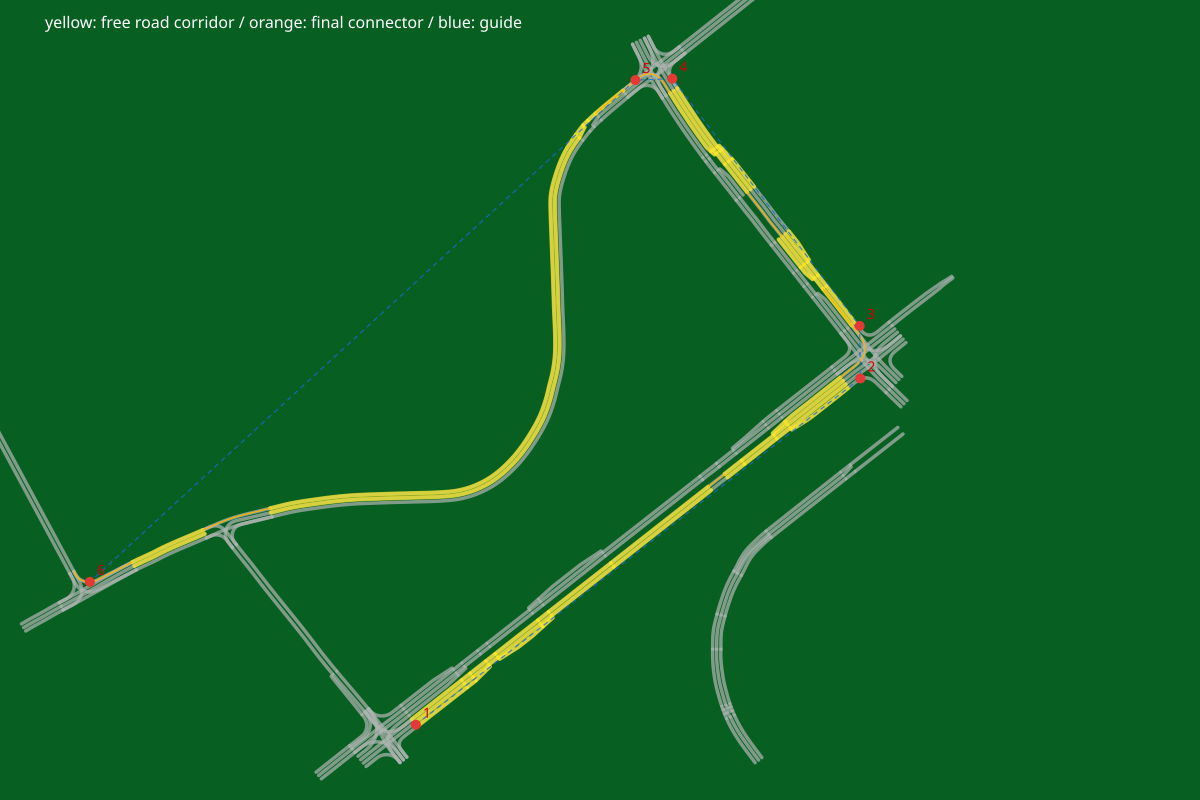

The file beside this chart, header and first rows:
leg_index, role, road_id, section_index, lane_id, point_index, x, y
0, corridor, 2423, 0, -3, 0, 758.3, -246.4
0, corridor, 2423, 0, -3, 1, 758.7, -246.1
0, corridor, 2423, 0, -3, 2, 759, -245.8
0, corridor, 2423, 0, -3, 3, 759.4, -245.5
0, corridor, 2423, 0, -3, 4, 759.8, -245.2
0, corridor, 2423, 0, -3, 5, 760.2, -244.9
0, corridor, 2423, 0, -3, 6, 760.6, -244.6
0, corridor, 2423, 0, -3, 7, 761, -244.3
0, corridor, 2423, 0, -3, 8, 761.4, -244
0, corridor, 2423, 0, -3, 9, 761.8, -243.7
0, corridor, 2423, 0, -3, 10, 762.2, -243.4
0, corridor, 2423, 0, -3, 11, 762.6, -243.1
0, corridor, 2423, 0, -3, 12, 763, -242.8
0, corridor, 2423, 0, -3, 13, 763.3, -242.5
0, corridor, 2423, 0, -3, 14, 763.7, -242.1
0, corridor, 2423, 0, -3, 15, 764.1, -241.8
0, corridor, 2423, 0, -3, 16, 764.5, -241.5
0, corridor, 2423, 0, -3, 17, 764.9, -241.2
0, corridor, 2423, 0, -3, 18, 765.3, -240.9
0, corridor, 2423, 0, -3, 19, 765.7, -240.6
0, corridor, 2423, 0, -3, 20, 766.1, -240.3
0, corridor, 2423, 0, -3, 21, 766.5, -240
0, corridor, 2423, 0, -3, 22, 766.9, -239.7
0, corridor, 2423, 0, -3, 23, 767.2, -239.4
0, corridor, 2423, 0, -3, 24, 767.6, -239.1
0, corridor, 2423, 0, -3, 25, 768, -238.8
0, corridor, 2423, 0, -3, 26, 768.4, -238.5
0, corridor, 2423, 0, -3, 27, 768.8, -238.2
0, corridor, 2423, 0, -3, 28, 769.2, -237.9
0, corridor, 2423, 0, -3, 29, 769.6, -237.6
0, corridor, 2423, 0, -3, 30, 770, -237.3
0, corridor, 2423, 0, -3, 31, 770.4, -237
0, corridor, 2423, 0, -3, 32, 770.8, -236.7
0, corridor, 2423, 0, -3, 33, 771.1, -236.4
0, corridor, 2423, 0, -3, 34, 771.5, -236
0, corridor, 2423, 0, -3, 35, 771.9, -235.7
0, corridor, 2423, 0, -3, 36, 772.3, -235.4
0, corridor, 2423, 0, -3, 37, 772.7, -235.1
0, corridor, 2423, 0, -3, 38, 773.1, -234.8
0, corridor, 2423, 0, -3, 39, 773.5, -234.5
0, corridor, 2423, 0, -3, 40, 773.9, -234.2
0, corridor, 2423, 0, -3, 41, 774.3, -233.9
0, corridor, 2423, 0, -3, 42, 774.7, -233.6
0, corridor, 2423, 0, -3, 43, 775.1, -233.3
0, corridor, 2423, 0, -3, 44, 775.4, -233
0, corridor, 2423, 0, -3, 45, 775.8, -232.7
0, corridor, 2423, 0, -3, 46, 776.2, -232.4
0, corridor, 2423, 0, -3, 47, 776.6, -232.1
0, corridor, 2423, 0, -3, 48, 777, -231.8
0, corridor, 2423, 0, -3, 49, 777.4, -231.5
0, corridor, 2423, 0, -3, 50, 777.8, -231.2
0, corridor, 2423, 0, -3, 51, 778.2, -230.9
0, corridor, 2423, 0, -3, 52, 778.6, -230.6
0, corridor, 2423, 0, -3, 53, 779, -230.2
0, corridor, 2423, 0, -3, 54, 779.3, -229.9
0, corridor, 2423, 0, -3, 55, 779.7, -229.6
0, corridor, 2423, 0, -3, 56, 780.1, -229.3
0, corridor, 2423, 0, -3, 57, 780.5, -229
0, corridor, 2423, 0, -3, 58, 780.9, -228.7
0, corridor, 2423, 0, -3, 59, 781.3, -228.4
... 7,685 more rows
